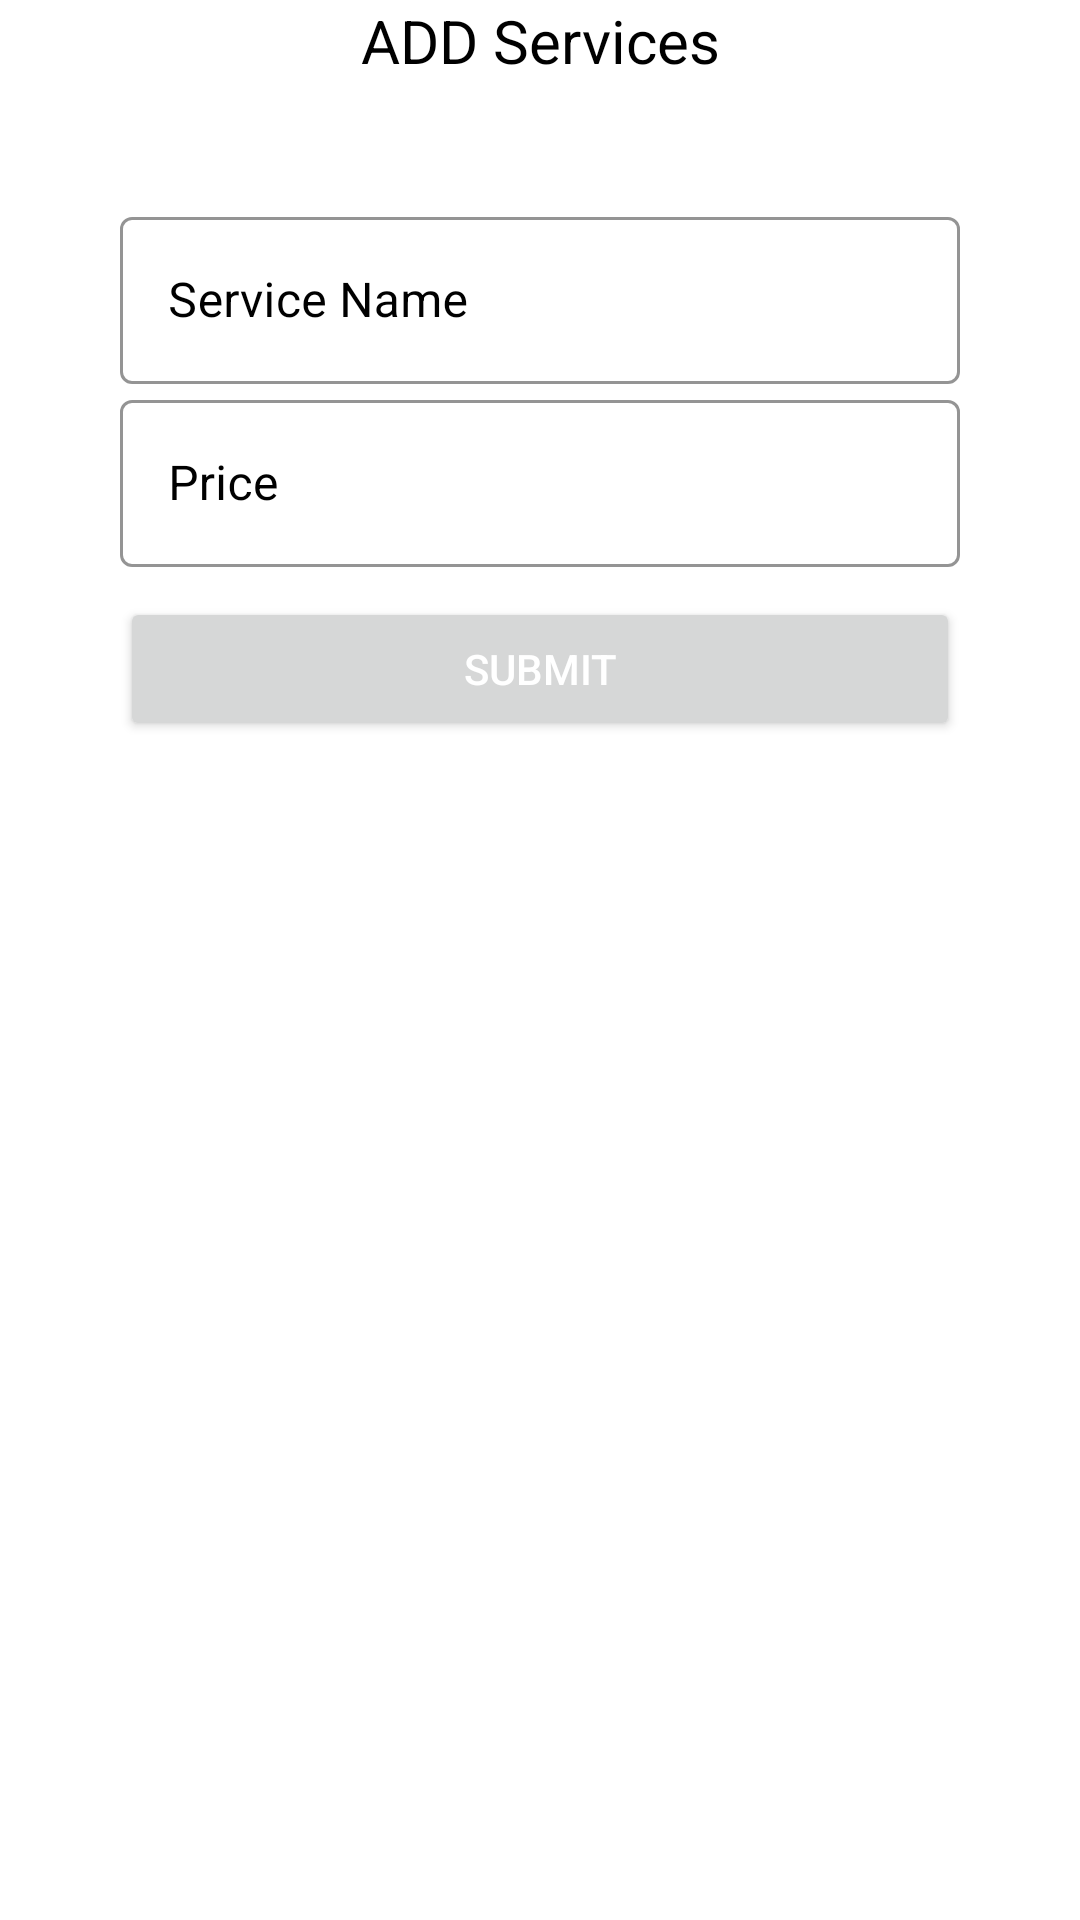

Produce the Android XML layout that renders to this screen, including the resource entries it uses.
<!-- AndroidManifest.xml: application theme AppTheme -->
<!-- res/layout/j01_services_03.xml -->
<?xml version="1.0" encoding="utf-8"?>
<androidx.constraintlayout.widget.ConstraintLayout xmlns:android="http://schemas.android.com/apk/res/android"
    android:layout_width="match_parent"
    android:layout_height="match_parent"
    xmlns:app="http://schemas.android.com/apk/res-auto">


    <FrameLayout
        android:id="@+id/frameLayout"
        android:layout_width="match_parent"
        android:layout_height="wrap_content"
        app:layout_constraintEnd_toEndOf="parent"
        app:layout_constraintStart_toStartOf="parent"
        app:layout_constraintTop_toTopOf="parent" />

    <TextView
        android:id="@+id/textmen"
        android:layout_width="match_parent"
        android:layout_height="wrap_content"
        android:text="ADD Services"
        android:textAlignment="center"
        android:textColor="@color/black"
        android:textSize="20dp"
        app:layout_constraintStart_toStartOf="parent"
        app:layout_constraintTop_toTopOf="@id/frameLayout" />

    <LinearLayout
        android:id="@+id/linearLayout3"
        android:layout_width="match_parent"
        android:layout_height="wrap_content"
        android:orientation="vertical"
        android:padding="40dp"
        app:layout_constraintBottom_toBottomOf="parent"
        app:layout_constraintEnd_toEndOf="parent"
        app:layout_constraintHorizontal_bias="0.0"
        app:layout_constraintStart_toStartOf="parent"
        app:layout_constraintTop_toBottomOf="@+id/textmen"
        app:layout_constraintVertical_bias="0.0">

        <com.google.android.material.textfield.TextInputLayout
            android:id="@+id/servicemen"
            style="@style/Widget.MaterialComponents.TextInputLayout.OutlinedBox"
            android:layout_width="match_parent"
            android:layout_height="wrap_content"
            android:hint="Service Name"
            android:textColorHint="#000000"
            app:boxStrokeColor="#000000"
            app:boxStrokeWidthFocused="2dp"
            app:endIconMode="clear_text"
            app:endIconTint="#000000"
            app:hintTextColor="#000000"
            app:startIconDrawable="@drawable/ic_ing"
            app:startIconTint="#000000">

            <com.google.android.material.textfield.TextInputEditText
                android:layout_width="match_parent"
                android:layout_height="match_parent"
                android:inputType="text" />
        </com.google.android.material.textfield.TextInputLayout>

        <com.google.android.material.textfield.TextInputLayout
            android:id="@+id/price"
            style="@style/Widget.MaterialComponents.TextInputLayout.OutlinedBox"
            android:layout_width="match_parent"
            android:layout_height="wrap_content"
            android:hint="Price"
            android:textColorHint="#000000"
            app:boxStrokeColor="#000000"
            app:boxStrokeWidthFocused="2dp"
            app:endIconMode="clear_text"
            app:endIconTint="#000000"
            app:hintTextColor="#000000"
            app:startIconDrawable="@drawable/ic_ing"
            app:startIconTint="#000000">

            <com.google.android.material.textfield.TextInputEditText

                android:layout_width="match_parent"
                android:layout_height="match_parent"
                android:inputType="number" />
        </com.google.android.material.textfield.TextInputLayout>
        <Button
            android:layout_width="match_parent"
            android:layout_height="wrap_content"
            android:layout_marginTop="10dp"
            android:text="Submit"
            android:textColor="#ffffff"
            android:transitionName="upload_button" />
    </LinearLayout>



</androidx.constraintlayout.widget.ConstraintLayout>
<!-- resources referenced by this layout -->
<resources>
  <color name="black">#000000</color>
  <style name="AppTheme" parent="Theme.MaterialComponents.Light.NoActionBar">
          
          <item name="colorPrimary">@color/colorPrimary</item>
          <item name="colorPrimaryDark">@color/colorPrimaryDark</item>
          <item name="colorAccent">@color/colorAccent</item>
  
  
      </style>
  <color name="colorPrimary">#000000</color>
  <color name="colorPrimaryDark">#000000</color>
  <color name="colorAccent">#000000</color>
</resources>
